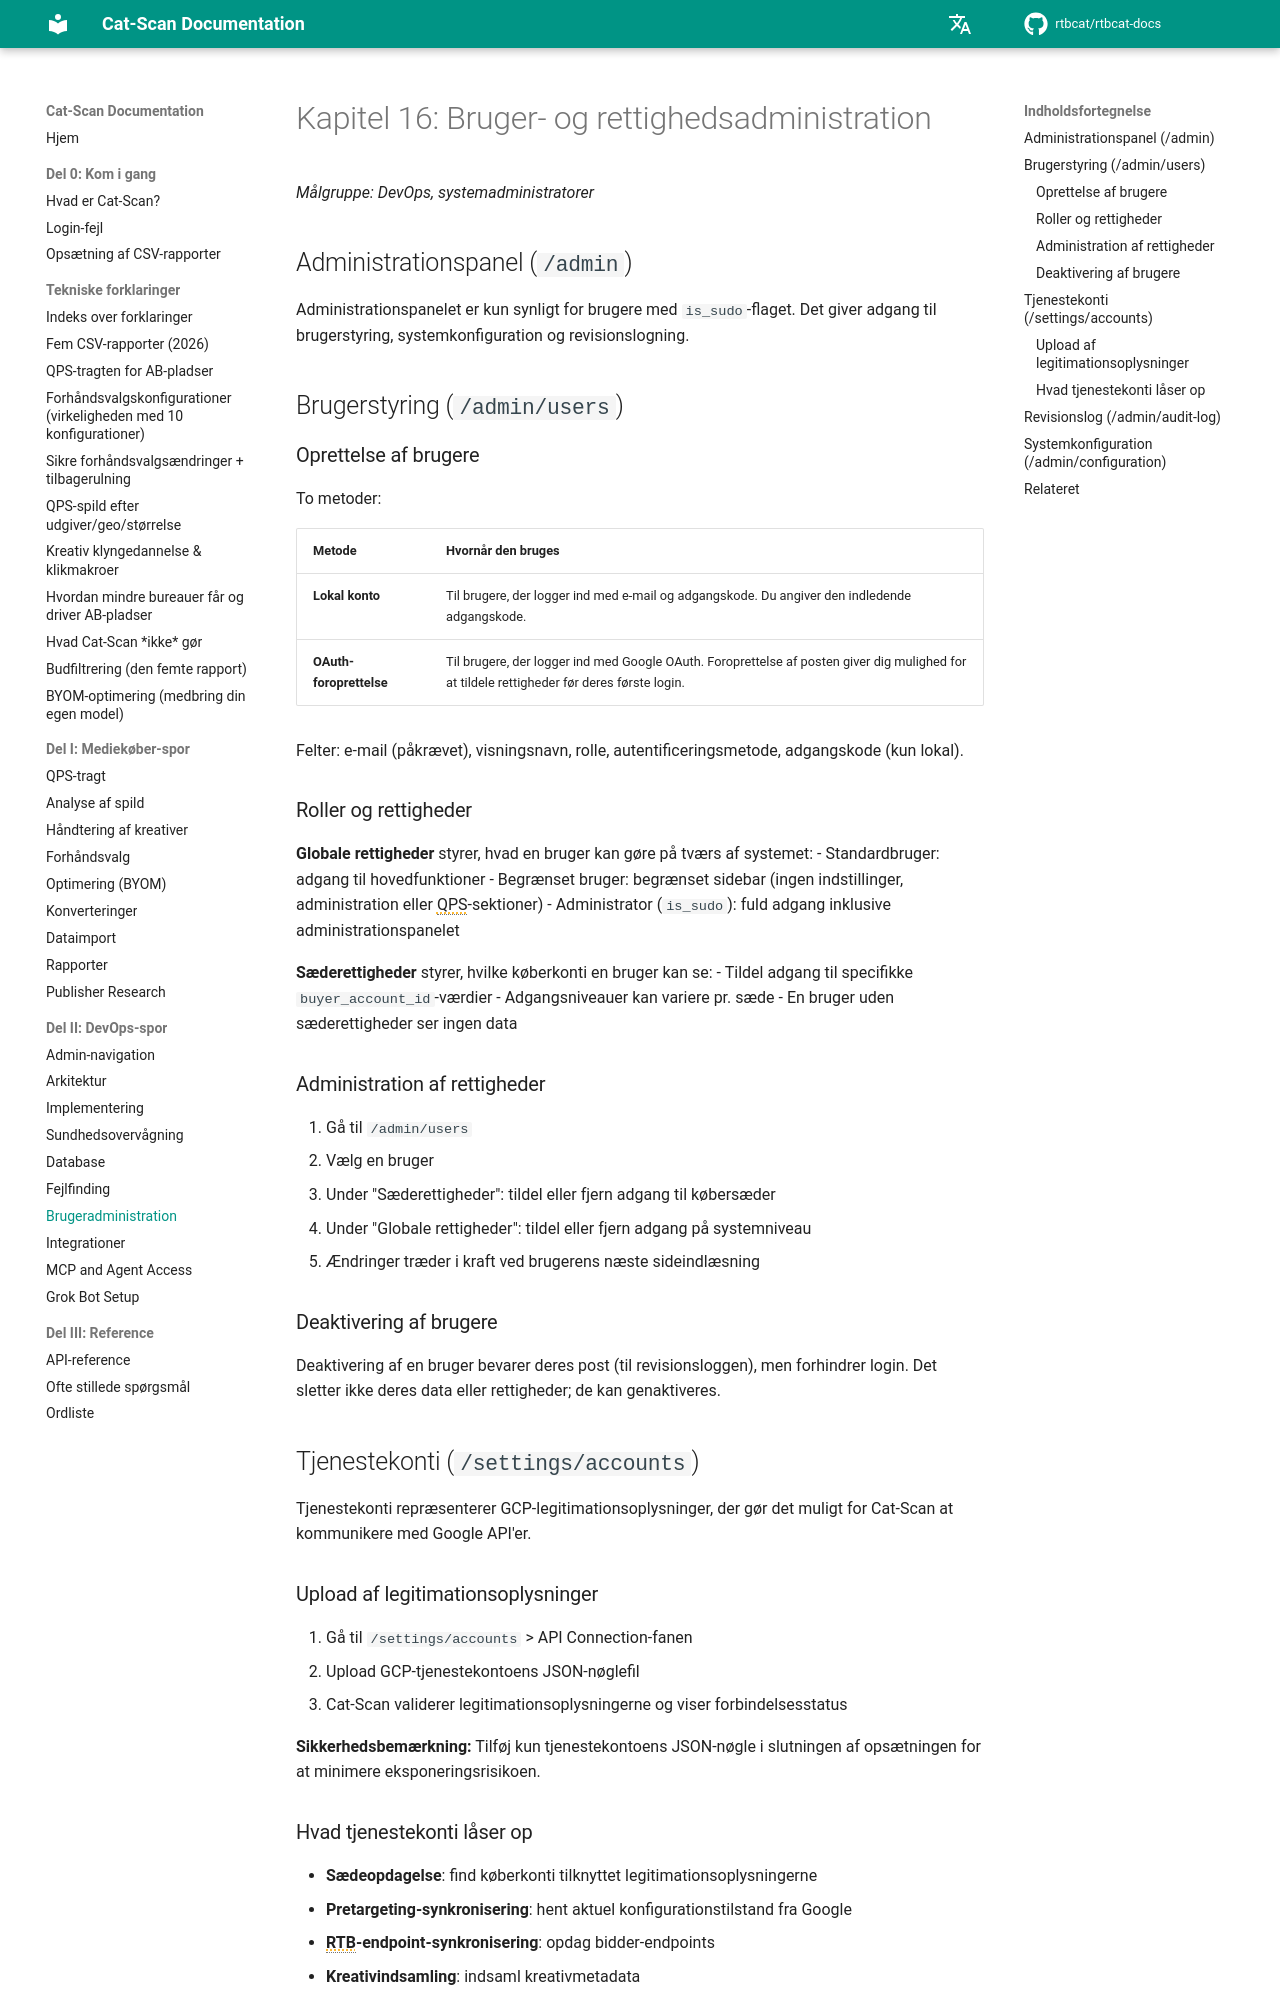

repository: rtbcat/rtbcat-docs · page: da/16-user-admin/index.html · generator: mkdocs

# Kapitel 16: Bruger- og rettighedsadministration

*Målgruppe: DevOps, systemadministratorer*

## Administrationspanel (`/admin`)

Administrationspanelet er kun synligt for brugere med `is_sudo`-flaget. Det giver adgang til brugerstyring, systemkonfiguration og revisionslogning.

## Brugerstyring (`/admin/users`)

### Oprettelse af brugere

To metoder:

| Metode | Hvornår den bruges |
|--------|-------------------|
| **Lokal konto** | Til brugere, der logger ind med e-mail og adgangskode. Du angiver den indledende adgangskode. |
| **OAuth-foroprettelse** | Til brugere, der logger ind med Google OAuth. Foroprettelse af posten giver dig mulighed for at tildele rettigheder før deres første login. |

Felter: e-mail (påkrævet), visningsnavn, rolle, autentificeringsmetode, adgangskode (kun lokal).

### Roller og rettigheder

**Globale rettigheder** styrer, hvad en bruger kan gøre på tværs af systemet:
- Standardbruger: adgang til hovedfunktioner
- Begrænset bruger: begrænset sidebar (ingen indstillinger, administration eller QPS-sektioner)
- Administrator (`is_sudo`): fuld adgang inklusive administrationspanelet

**Sæderettigheder** styrer, hvilke køberkonti en bruger kan se:
- Tildel adgang til specifikke `buyer_account_id`-værdier
- Adgangsniveauer kan variere pr. sæde
- En bruger uden sæderettigheder ser ingen data

### Administration af rettigheder

1. Gå til `/admin/users`
2. Vælg en bruger
3. Under "Sæderettigheder": tildel eller fjern adgang til købersæder
4. Under "Globale rettigheder": tildel eller fjern adgang på systemniveau
5. Ændringer træder i kraft ved brugerens næste sideindlæsning

### Deaktivering af brugere

Deaktivering af en bruger bevarer deres post (til revisionsloggen), men forhindrer login. Det sletter ikke deres data eller rettigheder; de kan genaktiveres.

## Tjenestekonti (`/settings/accounts`)

Tjenestekonti repræsenterer GCP-legitimationsoplysninger, der gør det muligt for Cat-Scan at kommunikere med Google API'er.
